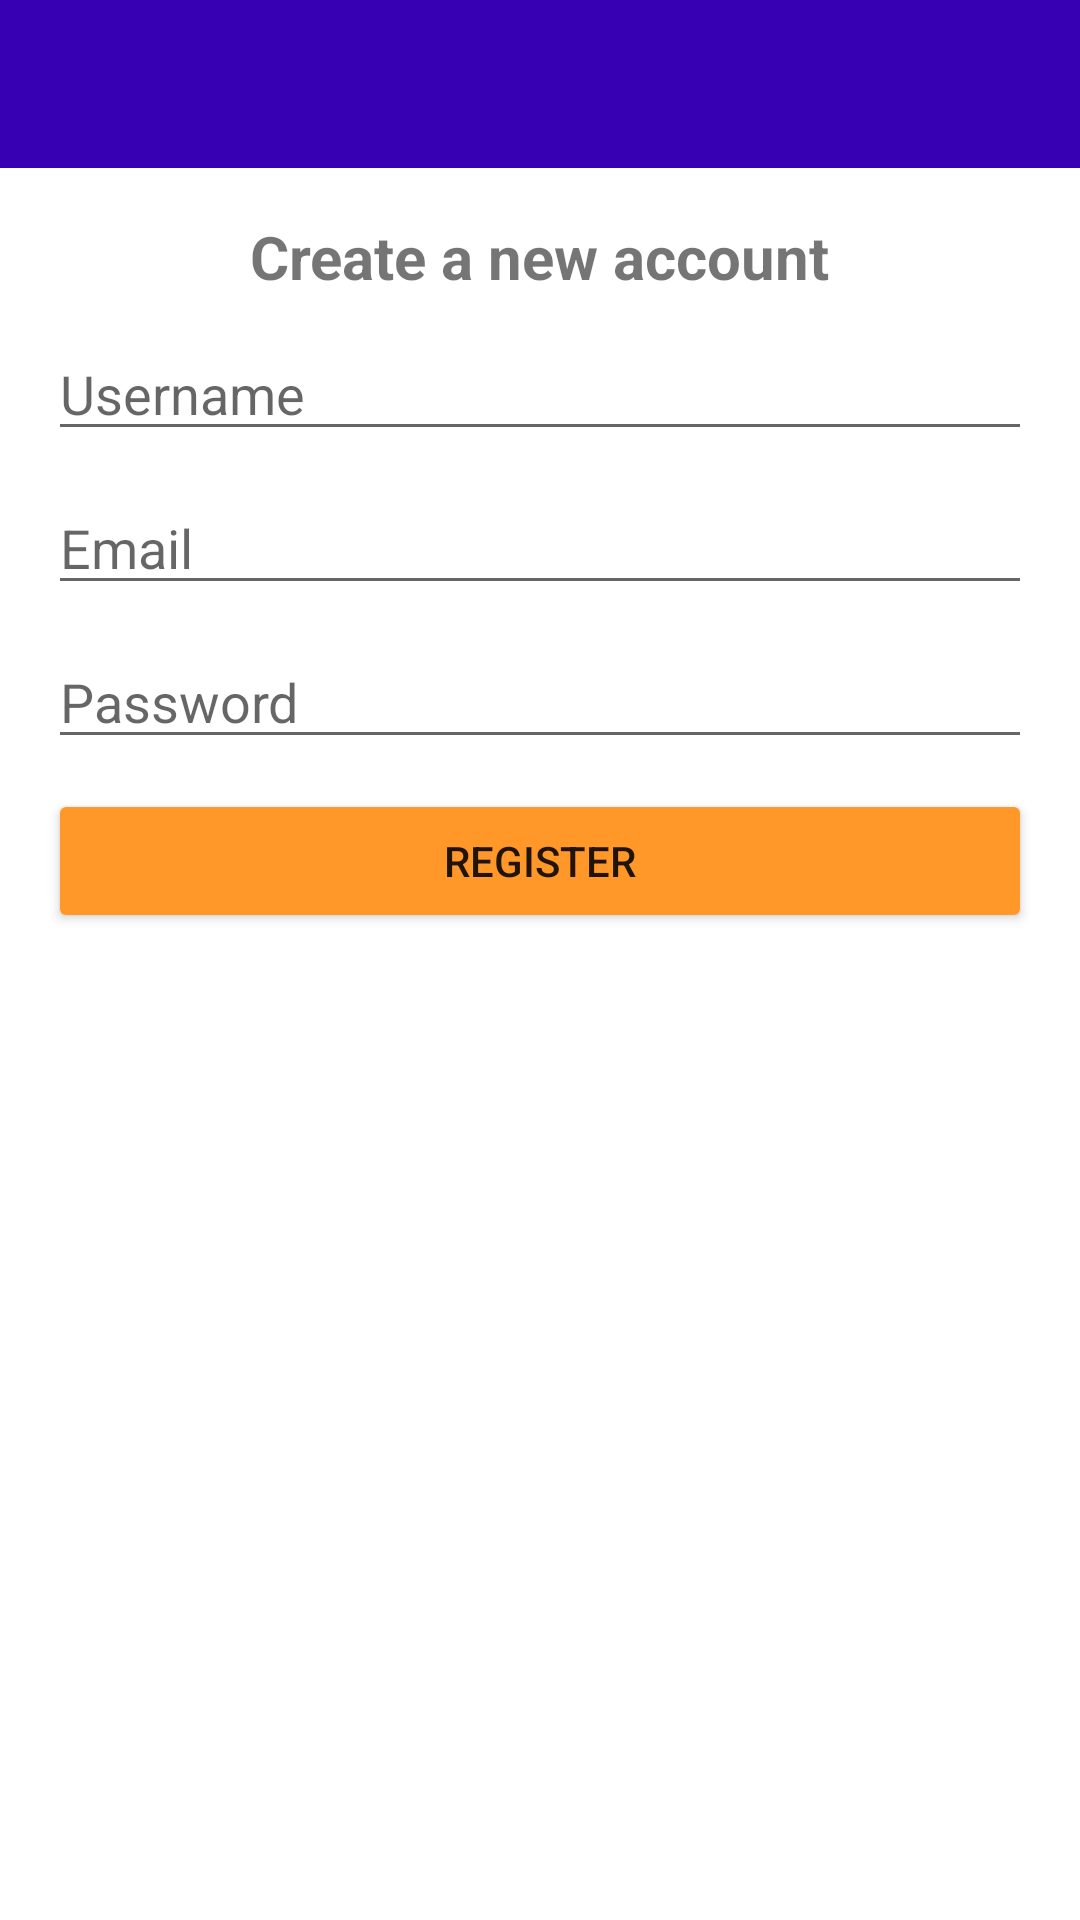

This screen was rendered from an Android layout file. Write that file and the resources it references.
<!-- AndroidManifest.xml: application theme Theme.MyAppChatFCM -->
<!-- res/layout/activity_register.xml -->
<?xml version="1.0" encoding="utf-8"?>

<RelativeLayout xmlns:android="http://schemas.android.com/apk/res/android"
    xmlns:app="http://schemas.android.com/apk/res-auto"
    xmlns:tools="http://schemas.android.com/tools"
    android:layout_width="match_parent"
    android:layout_height="match_parent"
    tools:context=".RegisterActivity">

    <include
        android:id="@+id/toolbar"
        layout="@layout/bar_layout"
        />

    <LinearLayout
        android:layout_width="match_parent"
        android:layout_height="wrap_content"
        android:orientation="vertical"
        android:gravity="center_horizontal"
        android:padding="16dp"
        android:layout_below="@+id/toolbar"
        >

        <TextView
            android:layout_width="wrap_content"
            android:layout_height="wrap_content"
            android:text="Create a new account"
            android:textSize="20sp"
            android:textStyle="bold"
            />

        <EditText
            android:layout_width="match_parent"
            android:layout_height="wrap_content"
            android:id="@+id/username"
            android:layout_marginTop="10dp"
            android:hint="Username"
            />

        <EditText
            android:layout_width="match_parent"
            android:layout_height="wrap_content"
            android:id="@+id/email"
            android:inputType="textEmailAddress"
            android:layout_marginTop="10dp"
            android:hint="Email"
            />

        <EditText
            android:layout_width="match_parent"
            android:layout_height="wrap_content"
            android:id="@+id/password"
            android:inputType="textPassword"
            android:layout_marginTop="10dp"
            android:hint="Password"
            />

        <Button
            android:layout_width="match_parent"
            android:layout_height="wrap_content"
            android:text="register"
            android:id="@+id/btn_register"
            android:backgroundTint="@color/orange"
            android:layout_marginTop="10dp"
            />


    </LinearLayout>

</RelativeLayout>
<!-- res/layout/bar_layout.xml (included above) -->
<?xml version="1.0" encoding="utf-8"?>

<androidx.appcompat.widget.Toolbar xmlns:android="http://schemas.android.com/apk/res/android"
    android:layout_width="match_parent"
    android:layout_height="wrap_content"
    xmlns:app="http://schemas.android.com/apk/res-auto"
    android:id="@+id/toolbar"
    android:background="@color/purple_700"
    android:theme="@style/Base.ThemeOverlay.AppCompat.Dark.ActionBar"
    app:popupTheme="@style/MenuStyle">

</androidx.appcompat.widget.Toolbar>
<!-- resources referenced by this layout -->
<resources>
  <color name="orange">#ff9729</color>
  <color name="purple_700">#FF3700B3</color>
  <style name="MenuStyle" parent="Theme.AppCompat.Light">
          <item name="android:background">@android:color/white</item>
      </style>
  <style name="Theme.MyAppChatFCM" parent="Theme.MaterialComponents.DayNight.NoActionBar">
          
          <item name="colorPrimary">@color/purple_500</item>
          <item name="colorPrimaryVariant">@color/purple_700</item>
          <item name="colorOnPrimary">@color/white</item>
          
          <item name="colorSecondary">@color/teal_200</item>
          <item name="colorSecondaryVariant">@color/teal_700</item>
          <item name="colorOnSecondary">@color/black</item>
          
          <item name="android:statusBarColor" tools:targetApi="l">?attr/colorPrimaryVariant</item>
          
      </style>
  <color name="purple_500">#FF6200EE</color>
  <color name="white">#FFFFFFFF</color>
  <color name="teal_200">#FF03DAC5</color>
  <color name="teal_700">#FF018786</color>
  <color name="black">#FF000000</color>
</resources>
